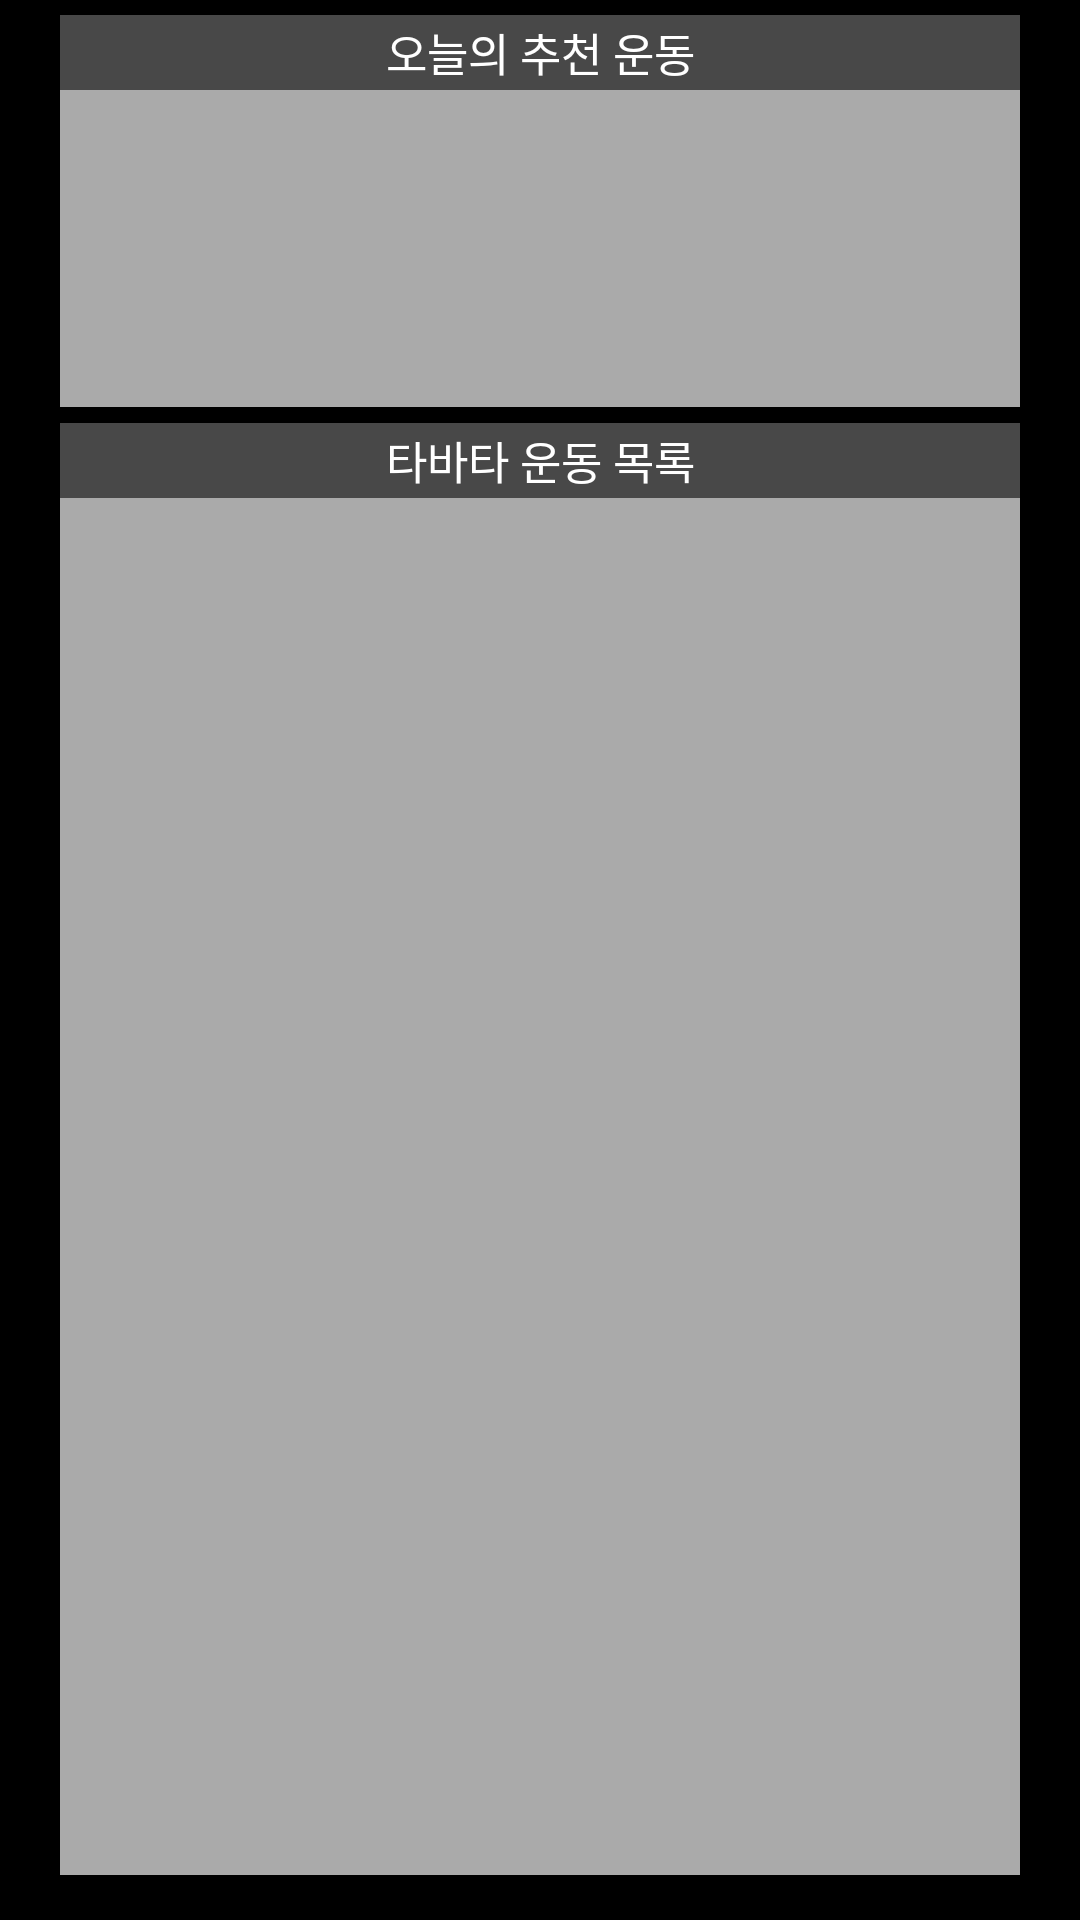

Reconstruct the res/layout file that produces this screen, plus the resources it refers to.
<!-- AndroidManifest.xml: application theme AppTheme -->
<!-- res/layout/activity_main.xml -->
<?xml version="1.0" encoding="utf-8"?>

<LinearLayout xmlns:android="http://schemas.android.com/apk/res/android"
    xmlns:tools="http://schemas.android.com/tools"
    android:orientation="vertical"
    android:id="@+id/activity_main"
    android:layout_width="match_parent"
    android:layout_height="match_parent"
    android:paddingBottom="5dp"
    android:paddingLeft="5dp"
    android:paddingRight="5dp"
    android:paddingTop="5dp"
    android:background="@android:color/black"
    tools:context="com.example.termproject.MainActivity">

        <LinearLayout android:layout_weight="4"
            android:layout_width="match_parent"
            android:layout_height="match_parent"
            android:layout_marginLeft="15dp"
            android:layout_marginRight="15dp"
            android:layout_marginBottom="-5dp"
            android:orientation="vertical">
            <TextView
                android:layout_width="match_parent"
                android:layout_height="25dp"
                android:text="오늘의 추천 운동"
                android:textSize="15dp"
                android:textColor="@android:color/white"
                android:gravity="center"
                android:background="@color/colorPrimary"/>
            <ScrollView
                android:background="@android:color/darker_gray"
                android:layout_width="match_parent"
                android:layout_height="match_parent">
                
                <TextView
                    android:layout_width="fill_parent"
                    android:layout_height="fill_parent"
                    android:text=""
                    android:id="@+id/today"
                    android:maxLines = "100"
                    android:scrollbars = "vertical"
                    />


            </ScrollView>
        </LinearLayout>

        <LinearLayout android:layout_weight="1"
            android:layout_width="match_parent"
            android:layout_height="match_parent"
            android:layout_marginLeft="15dp"
            android:layout_marginRight="15dp"
            android:layout_marginTop="10dp"
            android:layout_marginBottom="10dp"
            android:orientation="vertical">

            <TextView
                android:layout_width="match_parent"
                android:layout_height="25dp"
                android:text="타바타 운동 목록"
                android:textSize="15dp"
                android:textColor="@android:color/white"
                android:gravity="center"
                android:background="@color/colorPrimary"/>
            <ListView
                android:layout_width="match_parent"
                android:layout_height="match_parent"
                android:id="@+id/list_cose"
                android:divider="@android:color/black"
                android:dividerHeight="1dp"
                android:background="@android:color/darker_gray"
                />
        </LinearLayout>

    <LinearLayout
        android:id="@+id/sliding1"
        android:layout_width="300dp"
        android:layout_height="match_parent"
        android:orientation="vertical"
        android:layout_gravity="right"
        android:background="@color/colorPrimary"
        android:layout_alignParentLeft="true"
        android:layout_alignParentStart="true"
        android:visibility="gone"
        >

        <LinearLayout android:layout_weight="1"
            android:layout_width="match_parent"
            android:layout_height="match_parent"
            android:orientation="vertical">

            <TextView
                android:layout_width="match_parent"
                android:layout_height="wrap_content"
                android:text=" 운동 자세 영상"
                android:textSize="30dp"
                android:layout_marginLeft="20dp"
                android:layout_marginTop="20dp"
                android:layout_marginRight="20dp"
                android:textColor="@android:color/white"
                android:background="@android:color/background_dark"
                android:id="@+id/exervid"/>
            <LinearLayout
                android:layout_width="match_parent"
                android:layout_height="100dp"
                android:orientation="vertical"
                android:id="@+id/poseslide"
                android:layout_gravity="top"
                android:visibility="gone">
                <TextView
                    android:layout_width="match_parent"
                    android:layout_height="wrap_content"
                    android:text="팔 운동"
                    android:textSize="30dp"
                    android:gravity="center"
                    android:layout_marginLeft="20dp"
                    android:layout_marginRight="20dp"
                    android:layout_marginBottom="1dp"
                    android:background="@android:color/darker_gray"
                    android:id="@+id/arm"
                    />
                <TextView
                    android:layout_width="match_parent"
                    android:layout_height="wrap_content"
                    android:text="다리 운동"
                    android:textSize="30dp"
                    android:gravity="center"
                    android:layout_marginLeft="20dp"
                    android:layout_marginRight="20dp"
                    android:background="@android:color/darker_gray"
                    android:id="@+id/leg"
                    />
                />
            </LinearLayout>
            <TextView
                android:layout_width="match_parent"
                android:layout_height="wrap_content"
                android:text=" 영상 따라하기"
                android:textSize="30dp"
                android:layout_marginTop="20dp"
                android:layout_marginLeft="20dp"
                android:layout_marginRight="20dp"
                android:textColor="@android:color/white"
                android:background="@android:color/background_dark"
                android:id="@+id/followmovie"/>

            <TextView
                android:layout_width="match_parent"
                android:layout_height="wrap_content"
                android:text=" 스톱 워치"
                android:textSize="30dp"
                android:layout_marginLeft="20dp"
                android:layout_marginRight="20dp"
                android:layout_margin="20dp"
                android:textColor="@android:color/white"
                android:background="@android:color/background_dark"
                android:id="@+id/stopwatch"/>

        </LinearLayout>
        <LinearLayout android:layout_weight="8"
            android:layout_width="match_parent"
            android:layout_height="match_parent">
            <Button
                android:layout_marginLeft="10dp"
                android:layout_width="30dp"
                android:layout_height="30dp"
                android:text="X"
                android:textSize="10dp"
                android:background="@android:color/darker_gray"
                android:id="@+id/slideclose"
                />

        </LinearLayout>

    </LinearLayout>


</LinearLayout>
<!-- resources referenced by this layout -->
<resources>
  <color name="colorPrimary">#484848</color>
  <style name="AppTheme" parent="Theme.AppCompat.Light.DarkActionBar">
          
          <item name="colorPrimary">@color/colorPrimary</item>
          <item name="colorPrimaryDark">@color/colorPrimaryDark</item>
          <item name="colorAccent">@color/colorAccent</item>
      </style>
  <color name="colorPrimaryDark">#303F9F</color>
  <color name="colorAccent">#FF4081</color>
</resources>
